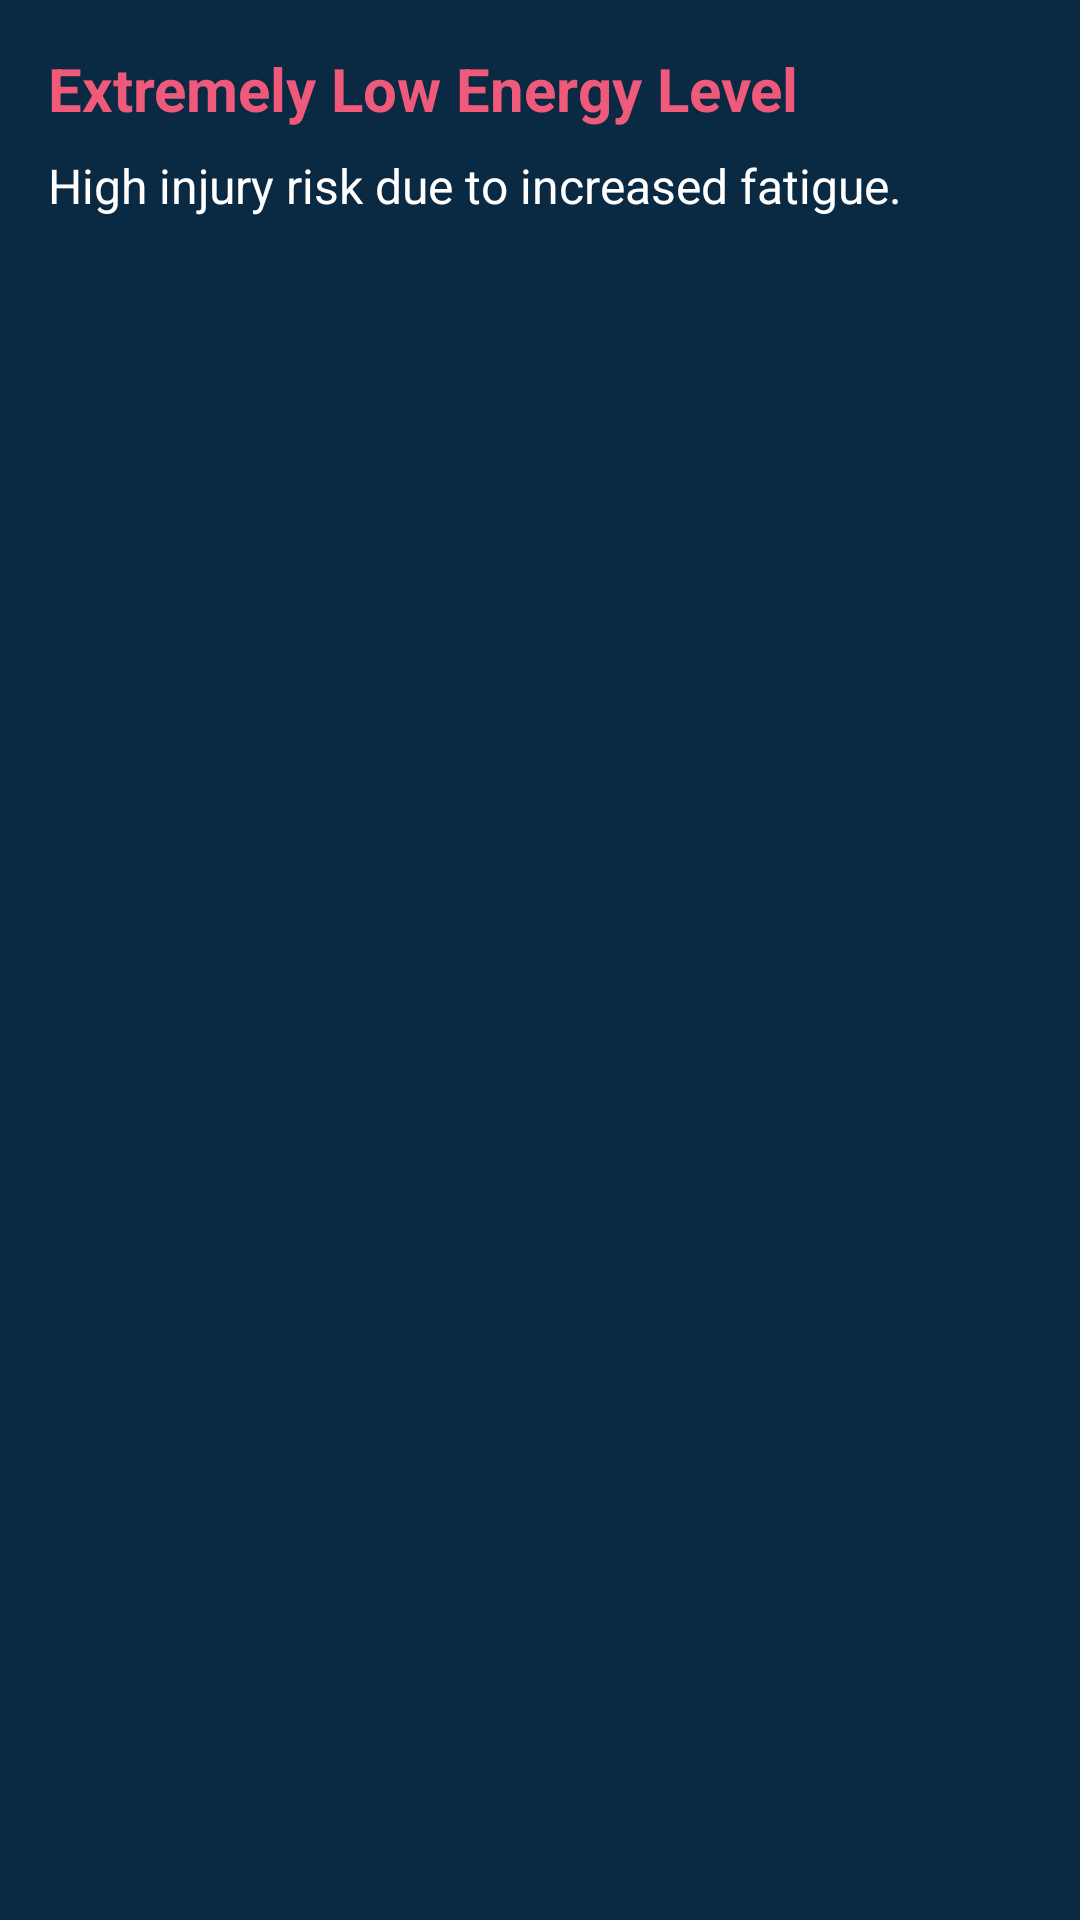

Write the Android layout XML for this screen, with the resource values it uses.
<!-- AndroidManifest.xml: application theme Theme.Musclarity -->
<!-- res/layout/fatigue_alert_layout2.xml -->
<?xml version="1.0" encoding="utf-8"?>
<LinearLayout xmlns:android="http://schemas.android.com/apk/res/android"
    android:layout_width="match_parent"
    android:layout_height="wrap_content"
    android:orientation="vertical"
    android:padding="16dp"
    android:background="@color/myBackgroundColor">

    <TextView
        android:id="@+id/dialogTitle"
        android:layout_width="match_parent"
        android:layout_height="wrap_content"
        android:text="Extremely Low Energy Level"
        android:textColor="@color/logoColor"
        android:textSize="20sp"
        android:textStyle="bold"
        android:paddingBottom="8dp" />

    <TextView
        android:id="@+id/dialogMessage"
        android:layout_width="match_parent"
        android:layout_height="wrap_content"
        android:text="High injury risk due to increased fatigue."
        android:textColor="@color/white"
        android:textSize="16sp"
        />
</LinearLayout>
<!-- resources referenced by this layout -->
<resources>
  <color name="logoColor">#EF597A</color>
  <color name="myBackgroundColor">#0A2A43</color>
  <color name="white">#FFFFFFFF</color>
  <style name="Theme.Musclarity" parent="Base.Theme.Musclarity" />
  <style name="Base.Theme.Musclarity" parent="Theme.Material3.DayNight.NoActionBar">
          
          
      </style>
</resources>
